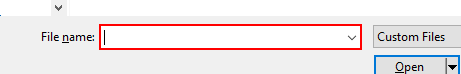
Task: Blank Project
Workflow: SelectFileToUpload

Step 1 [then]: type "[yourFolderPath+"\"+fileName]" into the element 'File name:' in window 'Open' (chrome.exe)

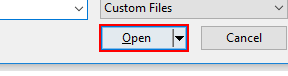
Step 2: click on the button 'Open' in window 'Open' (chrome.exe)
